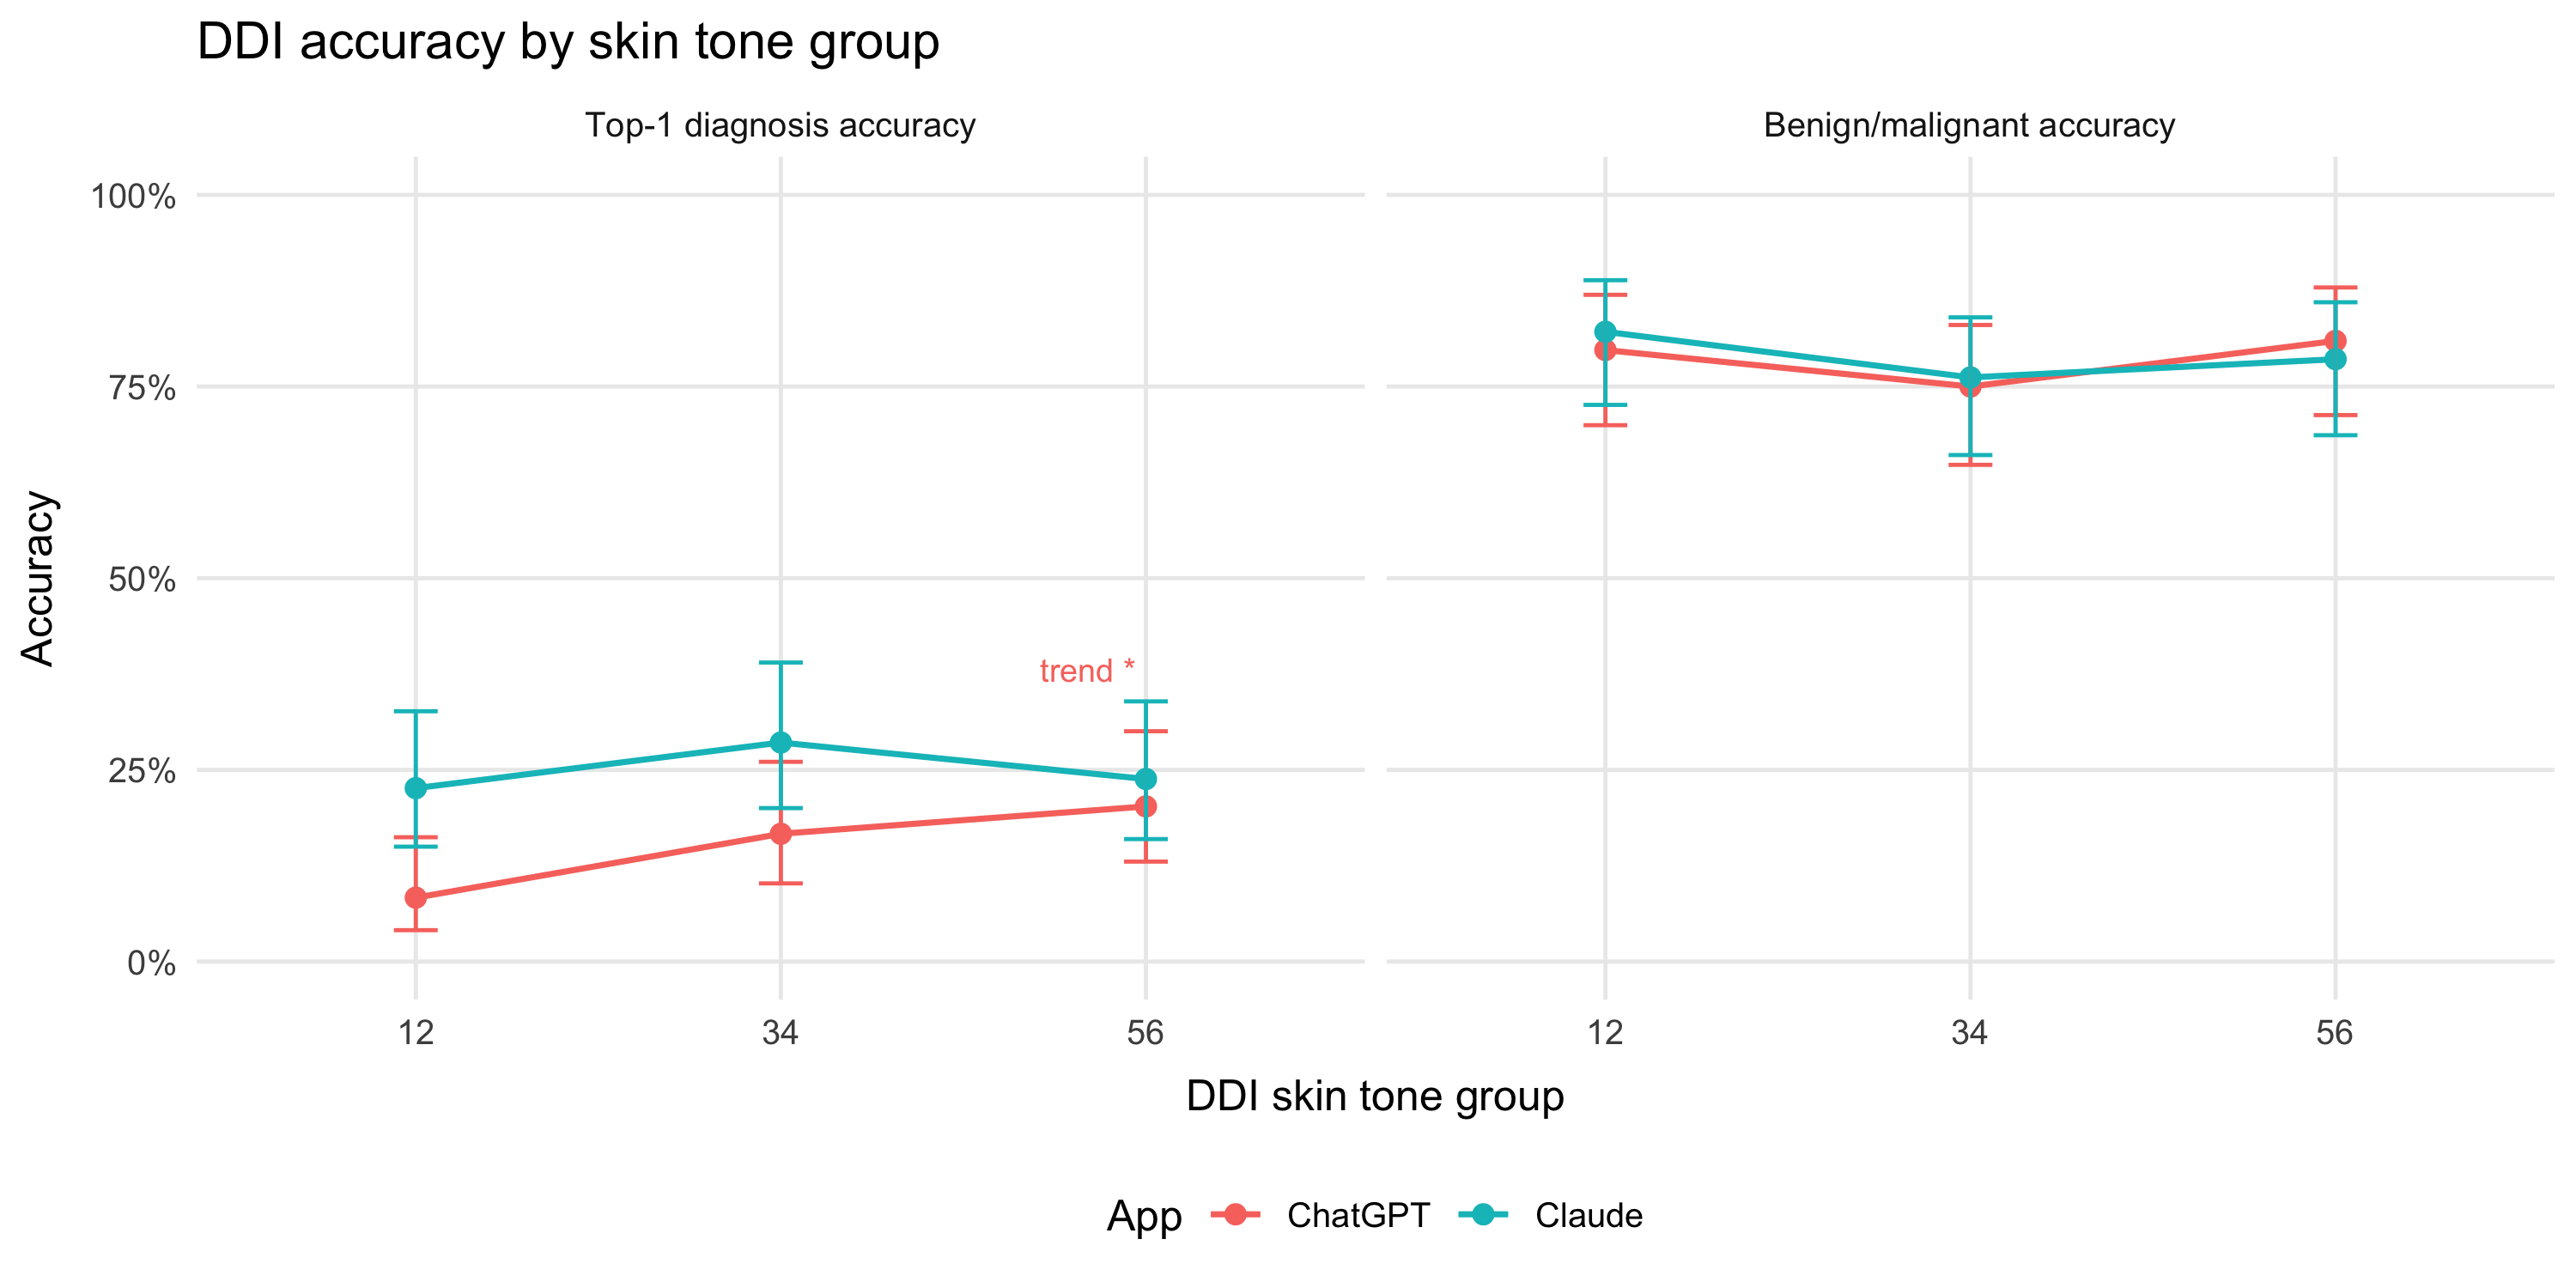

Data behind this chart, as committed beside it:
app, skin_tone, outcome, n, correct_n, accuracy, ci_low, ci_high
ChatGPT, 12, Top-1 diagnosis accuracy, 84, 7, 0.08333, 0.04095, 0.1622
ChatGPT, 34, Top-1 diagnosis accuracy, 84, 14, 0.1667, 0.102, 0.2605
ChatGPT, 56, Top-1 diagnosis accuracy, 84, 17, 0.2024, 0.1304, 0.3004
Claude, 12, Top-1 diagnosis accuracy, 84, 19, 0.2262, 0.1499, 0.3265
Claude, 34, Top-1 diagnosis accuracy, 84, 24, 0.2857, 0.2002, 0.39
Claude, 56, Top-1 diagnosis accuracy, 84, 20, 0.2381, 0.1597, 0.3394
ChatGPT, 12, Benign/malignant accuracy, 84, 67, 0.7976, 0.6996, 0.8696
ChatGPT, 34, Benign/malignant accuracy, 84, 63, 0.75, 0.6479, 0.8303
ChatGPT, 56, Benign/malignant accuracy, 84, 68, 0.8095, 0.7128, 0.8792
Claude, 12, Benign/malignant accuracy, 84, 69, 0.8214, 0.7261, 0.8887
Claude, 34, Benign/malignant accuracy, 84, 64, 0.7619, 0.6606, 0.8403
Claude, 56, Benign/malignant accuracy, 84, 66, 0.7857, 0.6865, 0.8599
